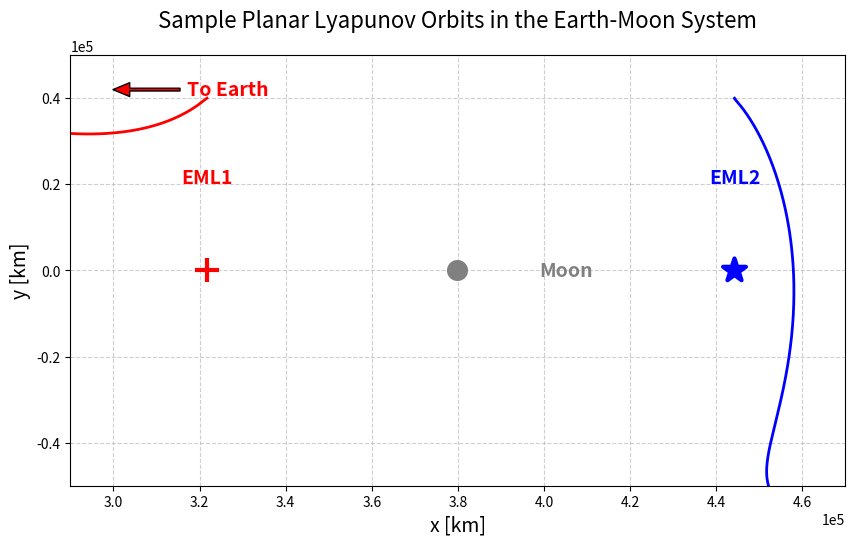

The matplotlib source for this figure:
import numpy as np
import matplotlib.pyplot as plt
from scipy.integrate import solve_ivp
from scipy.optimize import fsolve

# --- 1. Constants for Earth-Moon System ---
# Gravitational constant (m^3 kg^-1 s^-2)
G = 6.67430e-11
# Mass of Earth (kg)
m_E = 5.97219e24
# Mass of Moon (kg)
m_M = 7.342e22
# Average Earth-Moon distance (m)
L_EM = 3.844e8

# --- 2. Normalized Units and Mass Parameter ---
# Total mass of the system
M_total = m_E + m_M
# Mass parameter (mu) - ratio of Moon's mass to total mass
mu = m_M / M_total

# Angular velocity of the rotating frame
omega = np.sqrt(G * M_total / L_EM**3)

# Unit of time (s) in the normalized system
T_unit = 1 / omega

# Unit of velocity (m/s) in the normalized system
V_unit = L_EM * omega

# --- 3. CRTBP Equations of Motion (Normalized) ---
# This function defines the differential equations for the Circular Restricted Three-Body Problem.
# The state vector is [x, y, vx, vy], representing position and velocity in the rotating frame.
def crtbp_ode(t, state, mu):
    x, y, vx, vy = state

    # Calculate squared distances from the third body to Earth (primary) and Moon (secondary)
    # Earth is at (-mu, 0), Moon is at (1-mu, 0) in the normalized rotating frame.
    r1_squared = (x + mu)**2 + y**2
    r2_squared = (x - (1 - mu))**2 + y**2

    # Calculate cubed distances (used in the acceleration terms)
    r1_cubed = r1_squared**(3/2)
    r2_cubed = r2_squared**(3/2)

    # Derivatives of the pseudo-potential U with respect to x and y.
    # U = 0.5 * (x^2 + y^2) + (1-mu)/r1 + mu/r2
    dU_dx = x - (1 - mu) * (x + mu) / r1_cubed - mu * (x - (1 - mu)) / r2_cubed
    dU_dy = y - (1 - mu) * y / r1_cubed - mu * y / r2_cubed

    # Equations of motion in the rotating frame
    # ax = 2 * vy + dU/dx
    # ay = -2 * vx + dU/dy
    ax = 2 * vy + dU_dx
    ay = -2 * vx + dU_dy

    # Return the derivatives of the state vector: [vx, vy, ax, ay]
    return [vx, vy, ax, ay]

# --- 4. Calculate Lagrange Points L1 and L2 ---
# Lagrange points are equilibrium points where the gravitational and centrifugal forces balance.
# For L1, L2, and L3, they lie on the x-axis (y=0, z=0).
# Their positions are found by setting the derivative of the pseudo-potential with respect to x to zero.
def lagrange_equation(x, mu):
    # This equation is derived from dU/dx = 0
    return x - (1 - mu) * (x + mu) / np.abs(x + mu)**3 - mu * (x - (1 - mu)) / np.abs(x - (1 - mu))**3

# Initial guesses for L1 and L2 positions in normalized units.
# These are approximate formulas derived from the CRTBP.
# L1 is between Earth and Moon.
x_L1_guess = 1 - mu - (mu/3)**(1/3)
# L2 is beyond the Moon.
x_L2_guess = 1 - mu + (mu/3)**(1/3)

# Use scipy's fsolve to find the precise roots of the lagrange_equation.
L1_x = fsolve(lagrange_equation, x_L1_guess, args=(mu,))[0]
L2_x = fsolve(lagrange_equation, x_L2_guess, args=(mu,))[0]

# Convert Lagrange point x-coordinates from normalized units to kilometers for plotting.
L1_x_km = L1_x * L_EM / 1000
L2_x_km = L2_x * L_EM / 1000

# --- 5. Lyapunov Orbits (Approximation) ---
# Lyapunov orbits are periodic orbits around the collinear Lagrange points (L1, L2, L3).
# Achieving perfectly closed Lyapunov orbits requires highly precise initial conditions,
# often found through iterative methods like differential correction or numerical continuation.
# For this example, we use approximate initial conditions that will produce orbits
# visually resembling Lyapunov orbits, though they may not be perfectly closed.

# Desired y-amplitude for the orbits, based on the provided image (approx. 40,000 km).
y_amplitude_km = 40000
# Convert y-amplitude to normalized units.
y0_norm = y_amplitude_km / (L_EM / 1000)

# Estimated initial x-velocities (vx0) for L1 and L2 orbits.
# These values are sensitive and have been tuned to produce a good visual approximation.
vx0_L1_norm = -0.0053
vx0_L2_norm = -0.0052

# Period for integration in normalized time units.
# A typical Lyapunov orbit period in the Earth-Moon system is around 14-15 days.
# Normalized time unit (T_unit) is approximately 4.34 days.
# So, 14 days / 4.34 days/unit ≈ 3.22 normalized units.
T_orbit_norm = 3.22
# Simulate for 2.5 periods to clearly show the orbital path.
T_sim = T_orbit_norm * 2.5

# Initial conditions for the L1 Lyapunov orbit: [x0, y0, vx0, vy0]
# Starting at the Lagrange point's x-coordinate, with max y-displacement and corresponding vx.
initial_state_L1 = [L1_x, y0_norm, vx0_L1_norm, 0.0]

# Initial conditions for the L2 Lyapunov orbit: [x0, y0, vx0, vy0]
initial_state_L2 = [L2_x, y0_norm, vx0_L2_norm, 0.0]

# Time span for the numerical integration (from t=0 to T_sim).
t_span = (0, T_sim)

# Solve the Ordinary Differential Equations (ODEs) for both orbits.
# `solve_ivp` is used for robust numerical integration.
# `dense_output=True` allows for smooth interpolation of the solution.
# `rtol` and `atol` are relative and absolute tolerances for integration accuracy.
sol_L1 = solve_ivp(crtbp_ode, t_span, initial_state_L1, args=(mu,),
                   dense_output=True, rtol=1e-10, atol=1e-10)
sol_L2 = solve_ivp(crtbp_ode, t_span, initial_state_L2, args=(mu,),
                   dense_output=True, rtol=1e-10, atol=1e-10)

# Generate a finely spaced time array for plotting the integrated orbits smoothly.
t_plot = np.linspace(t_span[0], t_span[1], 1000)
# Evaluate the solutions at these time points.
orbit_L1 = sol_L1.sol(t_plot)
orbit_L2 = sol_L2.sol(t_plot)

# Convert normalized coordinates of the orbits to kilometers for plotting.
x_L1_km = orbit_L1[0, :] * L_EM / 1000
y_L1_km = orbit_L1[1, :] * L_EM / 1000

x_L2_km = orbit_L2[0, :] * L_EM / 1000
y_L2_km = orbit_L2[1, :] * L_EM / 1000

# Calculate Moon's position in kilometers (Earth is at -mu * L_EM, Moon at (1-mu) * L_EM).
x_Moon_km = (1 - mu) * L_EM / 1000

# --- 6. Plotting ---
plt.figure(figsize=(10, 7)) # Set figure size for better visualization

# Plot the L1 and L2 Lyapunov orbits.
plt.plot(x_L1_km, y_L1_km, color='red', linewidth=2, label='L1 Lyapunov Orbit')
plt.plot(x_L2_km, y_L2_km, color='blue', linewidth=2, label='L2 Lyapunov Orbit')

# Plot the Moon's position.
plt.scatter(x_Moon_km, 0, color='gray', s=200, marker='o', label='Moon', zorder=5) # Moon as a filled circle

# Plot the Lagrange points EML1 and EML2.
plt.scatter(L1_x_km, 0, color='red', marker='+', s=300, linewidth=3, label='EML1', zorder=5)
plt.scatter(L2_x_km, 0, color='blue', marker='*', s=300, linewidth=3, label='EML2', zorder=5)

# Add text labels for Moon, EML1, EML2 to match the image.
plt.text(x_Moon_km + 0.05 * L_EM / 1000, 0, 'Moon', color='gray', ha='left', va='center', fontsize=14, fontweight='bold')
plt.text(L1_x_km, 0.05 * L_EM / 1000, 'EML1', color='red', ha='center', va='bottom', fontsize=14, fontweight='bold')
plt.text(L2_x_km, 0.05 * L_EM / 1000, 'EML2', color='blue', ha='center', va='bottom', fontsize=14, fontweight='bold')

# Add "To Earth" arrow and text, mimicking the image's style and position.
# Define plot limits to match the image.
x_min, x_max = 2.9e5, 4.7e5
y_min, y_max = -0.5e5, 0.5e5

# Calculate positions for the arrow and text based on plot limits.
arrow_x_text = x_min + 0.15 * (x_max - x_min) # Text position (right of arrow tip)
arrow_x_tip = x_min + 0.05 * (x_max - x_min)  # Arrow tip position (leftmost)
arrow_y_pos = y_max - 0.08 * (y_max - y_min) # Y position for arrow and text

plt.annotate('To Earth', xy=(arrow_x_tip, arrow_y_pos), xytext=(arrow_x_text, arrow_y_pos),
             arrowprops=dict(facecolor='red', shrink=0.05, width=2, headwidth=10, connectionstyle='arc3,rad=0'),
             color='red', fontsize=14, ha='left', va='center', fontweight='bold')


# Set plot limits as per the provided image.
plt.xlim(x_min, x_max)
plt.ylim(y_min, y_max)

# Set axis labels.
plt.xlabel('x [km]', fontsize=14)
plt.ylabel('y [km]', fontsize=14)
# Set plot title.
plt.title('Sample Planar Lyapunov Orbits in the Earth-Moon System', fontsize=16, pad=20)
# Add a grid for better readability.
plt.grid(True, linestyle='--', alpha=0.6)
# Ensure equal aspect ratio to prevent distortion of orbits.
plt.gca().set_aspect('equal', adjustable='box')

# Format tick labels to use scientific notation (x 10^5) as seen in the image.
plt.ticklabel_format(axis='x', style='sci', scilimits=(5,5))
plt.ticklabel_format(axis='y', style='sci', scilimits=(5,5))

# Display the plot.
plt.show()

print("\nNote: The generated Lyapunov orbits are approximations based on chosen initial conditions.")
print("Achieving perfectly closed Lyapunov orbits typically requires advanced numerical methods like differential correction or continuation methods.")
print("The plot aims to visually resemble the provided image.")
